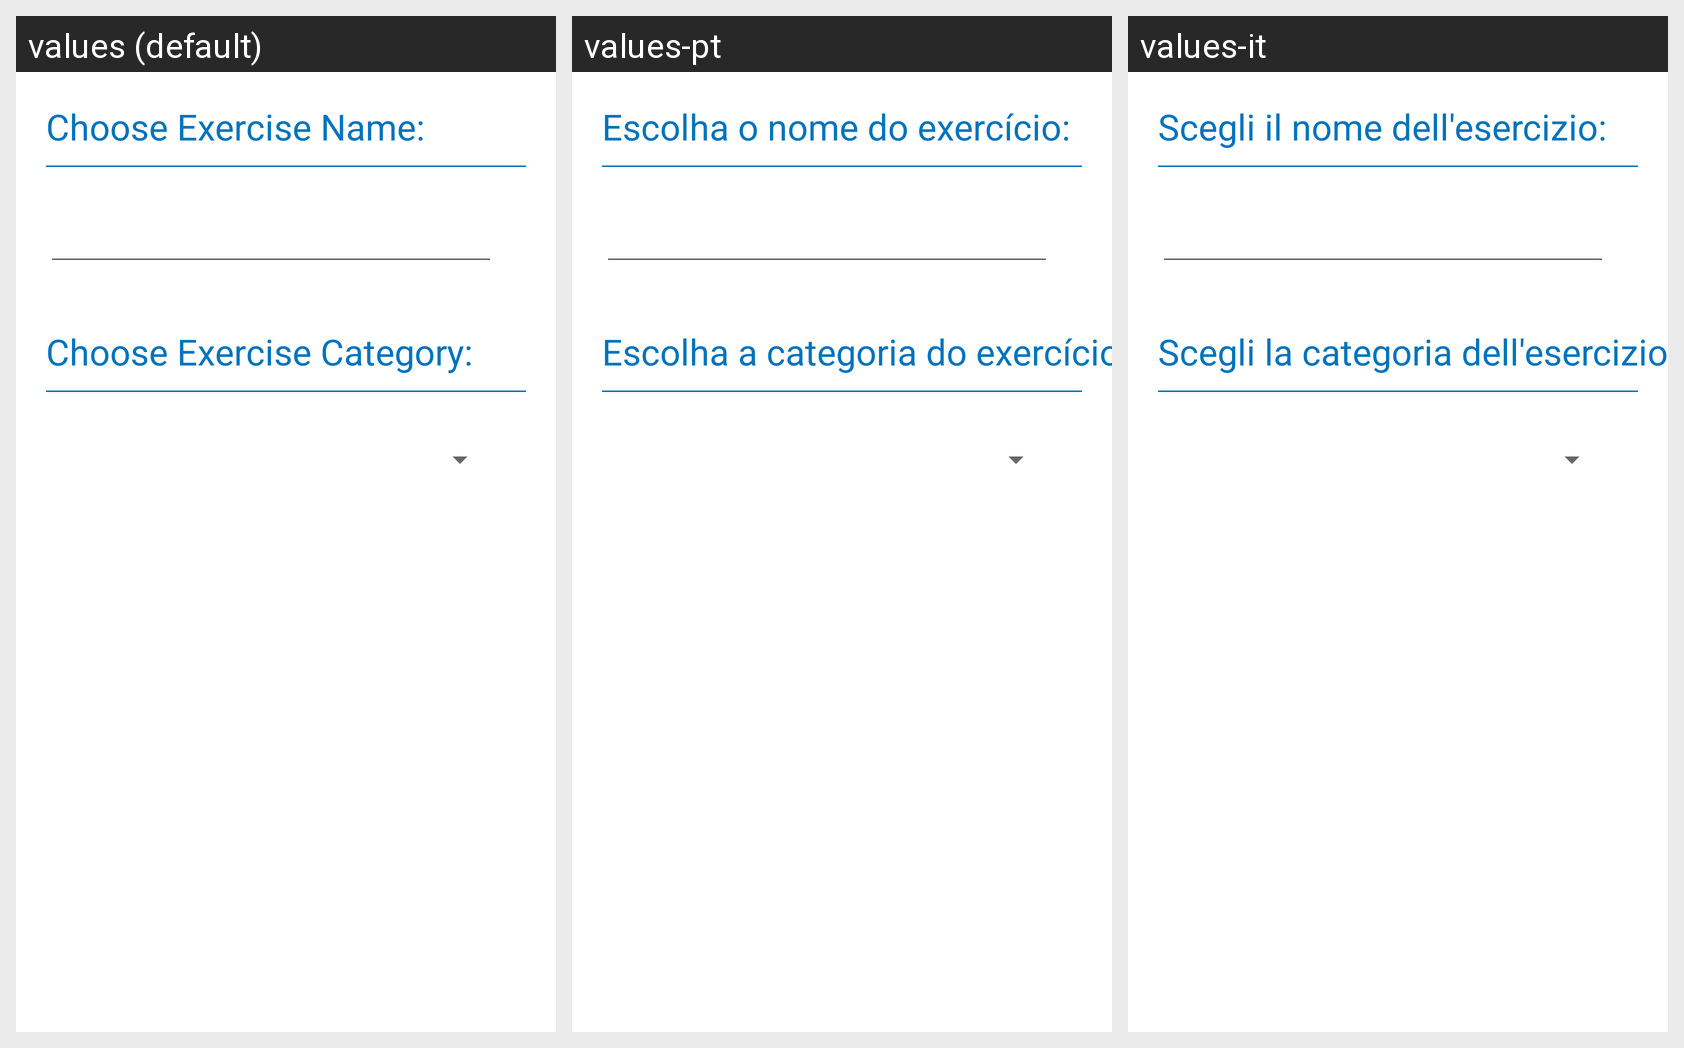

Locale-by-locale string values for the Android screen shown in this grid:
Android screen res/layout/activity_custom_exercise.xml rendered under 3 locales, left to right: values (default), values-pt, values-it. Device: Nexus 5 (rendered at 1080×1920; each locale shown at half size, 540×960, under a caption strip naming it); theme AppTheme.
Other locales in the repository, not shown: values-de, values-es, values-fr.
Strings drawn on this screen, with the default value and each locale's value (text and hints the layout hard-codes, and strings that could not be matched under every locale, appear in the picture but are not listed):

choose_exercise_name
  values: Choose Exercise Name:
  values-pt: Escolha o nome do exercício:
  values-it: Scegli il nome dell'esercizio:

choose_exercise_category
  values: Choose Exercise Category:
  values-pt: Escolha a categoria do exercício:
  values-it: Scegli la categoria dell'esercizio:
